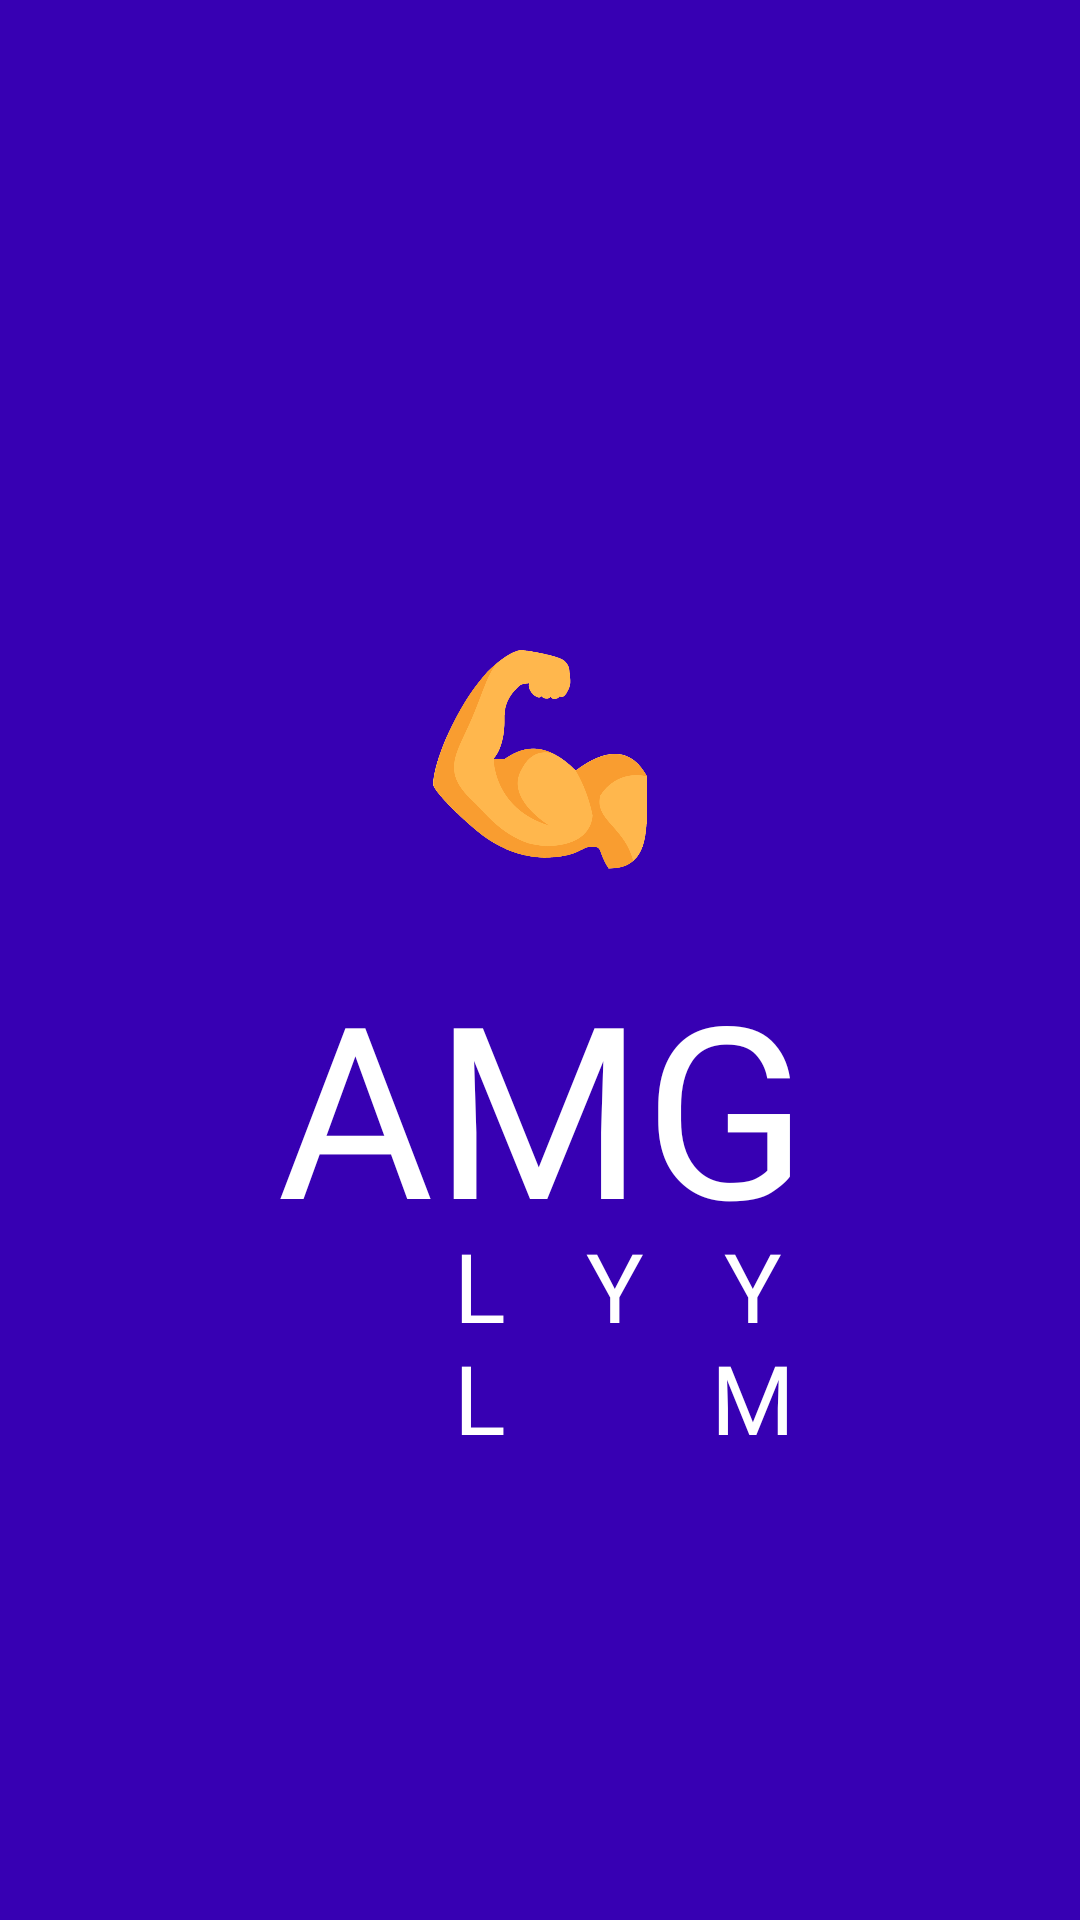

Here is an Android app screen rendered from its layout file. Give the layout XML and the strings, colors and styles it references.
<!-- AndroidManifest.xml: application theme Theme.PDM_Project -->
<!-- res/layout/activity_splash_screen.xml -->
<?xml version="1.0" encoding="utf-8"?>
<androidx.constraintlayout.widget.ConstraintLayout xmlns:android="http://schemas.android.com/apk/res/android"
    xmlns:app="http://schemas.android.com/apk/res-auto"
    xmlns:tools="http://schemas.android.com/tools"
    android:layout_width="match_parent"
    android:layout_height="match_parent"
    android:background="@color/purple_700"
    tools:context=".MainActivity">

    <ImageView
        android:id="@+id/logo"
        android:layout_width="410dp"
        android:layout_height="82dp"
        android:layout_marginStart="156dp"
        android:layout_marginTop="213dp"
        android:layout_marginEnd="155dp"
        app:layout_constraintEnd_toEndOf="parent"
        app:layout_constraintHorizontal_bias="0.503"
        app:layout_constraintStart_toStartOf="parent"
        app:layout_constraintTop_toTopOf="parent"
        app:srcCompat="@drawable/biceps" />

    <TextView
        android:id="@+id/textAmg"
        android:layout_width="366dp"
        android:layout_height="92dp"
        android:layout_marginTop="20dp"
        android:layout_marginBottom="24dp"
        android:fontFamily="@font/rationale"
        android:text="AMG"
        android:textAlignment="center"
        android:textColor="@color/white"
        android:textSize="80sp"
        app:layout_constraintBottom_toTopOf="@+id/textM"
        app:layout_constraintEnd_toEndOf="parent"
        app:layout_constraintHorizontal_bias="0.488"
        app:layout_constraintStart_toStartOf="parent"
        app:layout_constraintTop_toBottomOf="@+id/logo" />

    <TextView
        android:id="@+id/textG"
        android:layout_width="30dp"
        android:layout_height="155dp"
        android:layout_marginStart="236dp"

        android:fontFamily="@font/rationale"
        android:text="YM"
        android:textAlignment="center"
        android:textColor="@color/white"
        android:textSize="32sp"
        app:layout_constraintStart_toStartOf="parent"
        app:layout_constraintTop_toBottomOf="@+id/textAmg" />

    <TextView
        android:id="@+id/textM"
        android:layout_width="20dp"
        android:layout_height="156dp"
        android:layout_marginStart="195dp"
        android:fontFamily="@font/rationale"
        android:text="Y"
        android:textAlignment="center"
        android:textColor="@color/white"
        android:textSize="32sp"
        app:layout_constraintStart_toStartOf="parent"
        app:layout_constraintTop_toBottomOf="@+id/textAmg" />

    <TextView
        android:id="@+id/textA"
        android:layout_width="20dp"
        android:layout_height="156dp"
        android:layout_marginStart="150dp"
        android:fontFamily="@font/rationale"
        android:text="LL"
        android:textAlignment="center"
        android:textColor="@color/white"
        android:textSize="32sp"
        app:layout_constraintStart_toStartOf="parent"
        app:layout_constraintTop_toBottomOf="@+id/textAmg" />

</androidx.constraintlayout.widget.ConstraintLayout>
<!-- resources referenced by this layout -->
<resources>
  <color name="purple_700">#FF3700B3</color>
  <color name="white">#FFFFFFFF</color>
  <!-- drawable biceps: png bitmap (drawable, 52784 bytes) -->
  <style name="Theme.PDM_Project" parent="Theme.MaterialComponents.DayNight.DarkActionBar">
          
          <item name="colorPrimary">@color/purple_500</item>
          <item name="colorPrimaryVariant">@color/purple_700</item>
          <item name="colorOnPrimary">@color/white</item>
          
          <item name="colorSecondary">@color/teal_200</item>
          <item name="colorSecondaryVariant">@color/teal_700</item>
          <item name="colorOnSecondary">@color/black</item>
          
          <item name="android:statusBarColor" tools:targetApi="l">?attr/colorPrimaryVariant</item>
          
      </style>
  <color name="purple_500">#FF6200EE</color>
  <color name="teal_200">#FF03DAC5</color>
  <color name="teal_700">#FF018786</color>
  <color name="black">#FF000000</color>
</resources>
